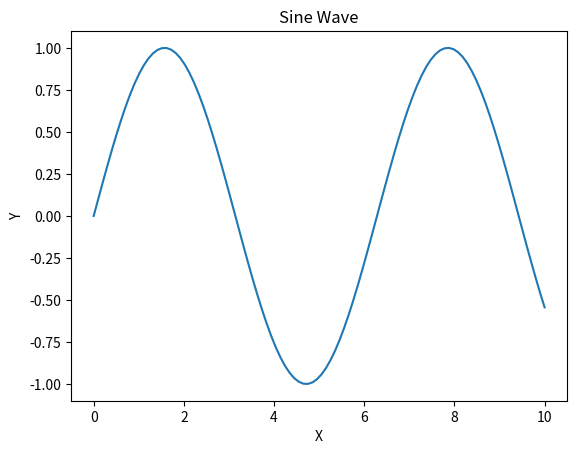

Source code (Python):
import matplotlib.pyplot as plt
import numpy as np

x = np.linspace(0, 10, 100)
y = np.sin(x)

plt.plot(x, y)
plt.title('Sine Wave')
plt.xlabel('X')
plt.ylabel('Y')
plt.savefig('sine_wave.png')  # Save the plot as an image file

#ssh form 